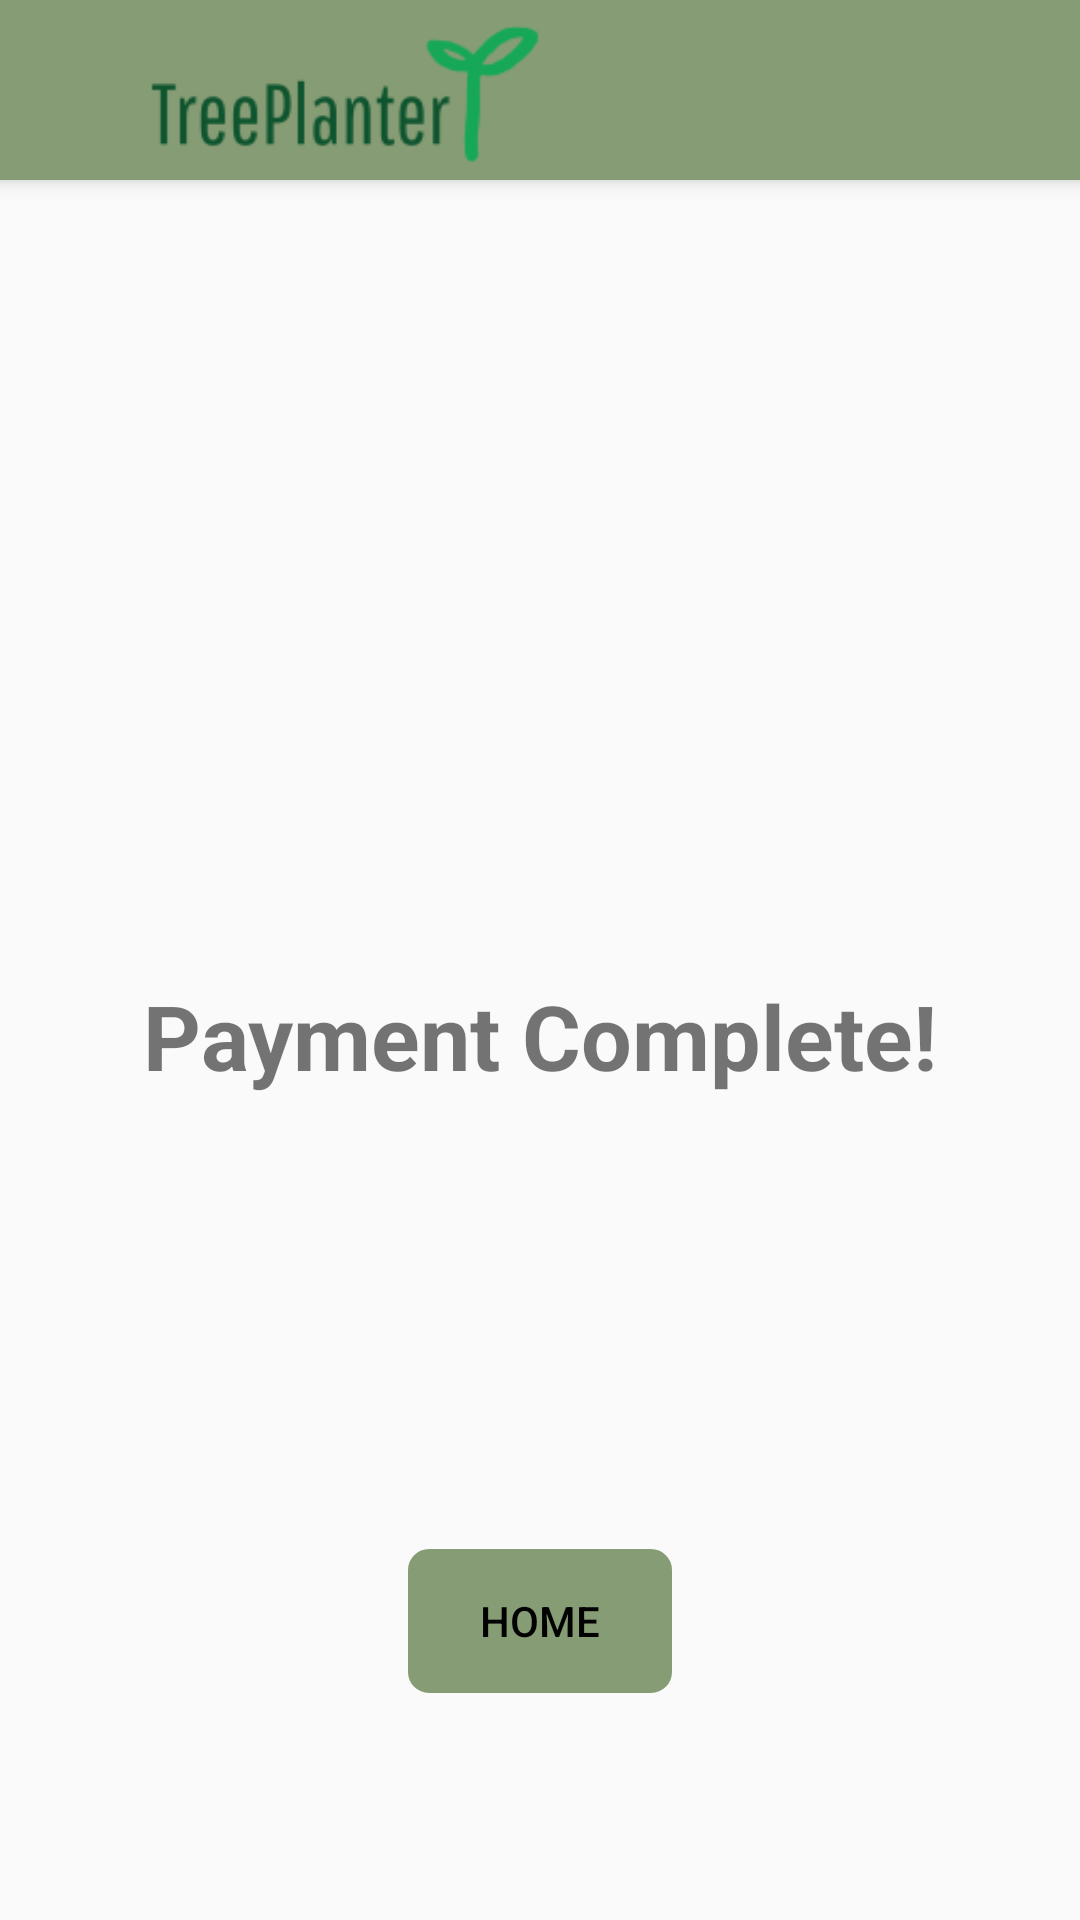

Layout XML and referenced resources for this Android screen:
<!-- AndroidManifest.xml: application theme AppTheme -->
<!-- res/layout/activity_payment_confirmation.xml -->
<?xml version="1.0" encoding="utf-8"?>
<androidx.constraintlayout.widget.ConstraintLayout xmlns:android="http://schemas.android.com/apk/res/android"
    xmlns:app="http://schemas.android.com/apk/res-auto"
    xmlns:tools="http://schemas.android.com/tools"
    android:layout_width="match_parent"
    android:layout_height="match_parent"
    tools:context=".activity_payment_confirmation">
    <include
        android:id="@+id/toolbar"
        layout="@layout/toolbar" />

    <ImageView
        android:id="@+id/payConfirmation_IV"
        android:layout_width="140dp"
        android:layout_height="251dp"
        android:layout_marginTop="50dp"
        app:layout_constraintEnd_toEndOf="parent"
        app:layout_constraintHorizontal_bias="0.498"
        app:layout_constraintStart_toStartOf="parent"
        app:layout_constraintTop_toTopOf="parent"
        app:srcCompat="@drawable/tick" />

    <TextView
        android:id="@+id/payConfirmation_TV"
        android:layout_width="wrap_content"
        android:layout_height="wrap_content"
        android:layout_marginTop="24dp"
        android:text="Payment Complete!"
        android:textStyle="bold"
        android:textSize="30sp"
        app:layout_constraintEnd_toEndOf="parent"
        app:layout_constraintStart_toStartOf="parent"
        app:layout_constraintTop_toBottomOf="@id/payConfirmation_IV"
        tools:layout_editor_absoluteY="435dp" />
    <TextView
        android:id="@+id/payConfirmationEmail_TV"
        android:layout_width="wrap_content"
        android:layout_height="wrap_content"
        android:layout_marginTop="24dp"
        android:text=""
        android:textSize="20sp"
        android:paddingLeft="12dp"
        android:paddingRight="12dp"
        app:layout_constraintEnd_toEndOf="parent"
        app:layout_constraintStart_toStartOf="parent"
        app:layout_constraintTop_toBottomOf="@id/payConfirmation_TV"
        tools:layout_editor_absoluteY="435dp" />

    <Button
        android:id="@+id/payConfirmation_btn"
        android:onClick="Home_btn"
        android:layout_width="wrap_content"
        android:layout_height="wrap_content"
        android:layout_marginTop="100dp"
        android:background="@drawable/border"
        android:backgroundTint="@color/stautsBar"
        android:outlineAmbientShadowColor="#FFFFFF"
        android:textColor="#020202"
        android:textColorHint="#FFFFFF"
        android:text="Home"
        app:layout_constraintEnd_toEndOf="parent"
        app:layout_constraintHorizontal_bias="0.5"
        app:layout_constraintStart_toStartOf="parent"
        app:layout_constraintTop_toBottomOf="@id/payConfirmationEmail_TV"
        tools:layout_editor_absoluteY="565dp" />
</androidx.constraintlayout.widget.ConstraintLayout>
<!-- res/layout/toolbar.xml (included above) -->
<?xml version="1.0" encoding="utf-8"?>
<androidx.appcompat.widget.Toolbar xmlns:android="http://schemas.android.com/apk/res/android"
    android:layout_width="match_parent"
    android:layout_height="60dp"
    xmlns:app="http://schemas.android.com/apk/res-auto"
    android:background="#869c75"
    android:elevation="4dp"
    app:logo="@drawable/logo">

</androidx.appcompat.widget.Toolbar>
<!-- resources referenced by this layout -->
<resources>
  <color name="stautsBar">#869c75</color>
  <!-- drawable border (drawable) -->
  <?xml version="1.0" encoding="utf-8"?>
  <selector xmlns:android="http://schemas.android.com/apk/res/android">
  
      <item><layer-list>
  
          <item><shape>
              <stroke android:width="2dp" android:color="#FFFFFF"/>
              <padding android:bottom="3dp" android:left="3dp" android:right="3dp" android:top="3dp" />
              <corners android:radius="6dip" />
  
  
          </shape></item>
  
      </layer-list></item>
  
  
  </selector>
  <!-- drawable logo: png bitmap (drawable, 5787 bytes) -->
  <style name="AppTheme" parent="Theme.AppCompat.Light.NoActionBar">
          
          <item name="colorPrimary">@color/colorPrimary</item>
          <item name="colorPrimaryDark">@color/colorPrimaryDark</item>
          <item name="colorAccent">@color/colorAccent</item>
      </style>
  <color name="colorPrimary">#008577</color>
  <color name="colorPrimaryDark">#00574B</color>
  <color name="colorAccent">#D81B60</color>
</resources>
